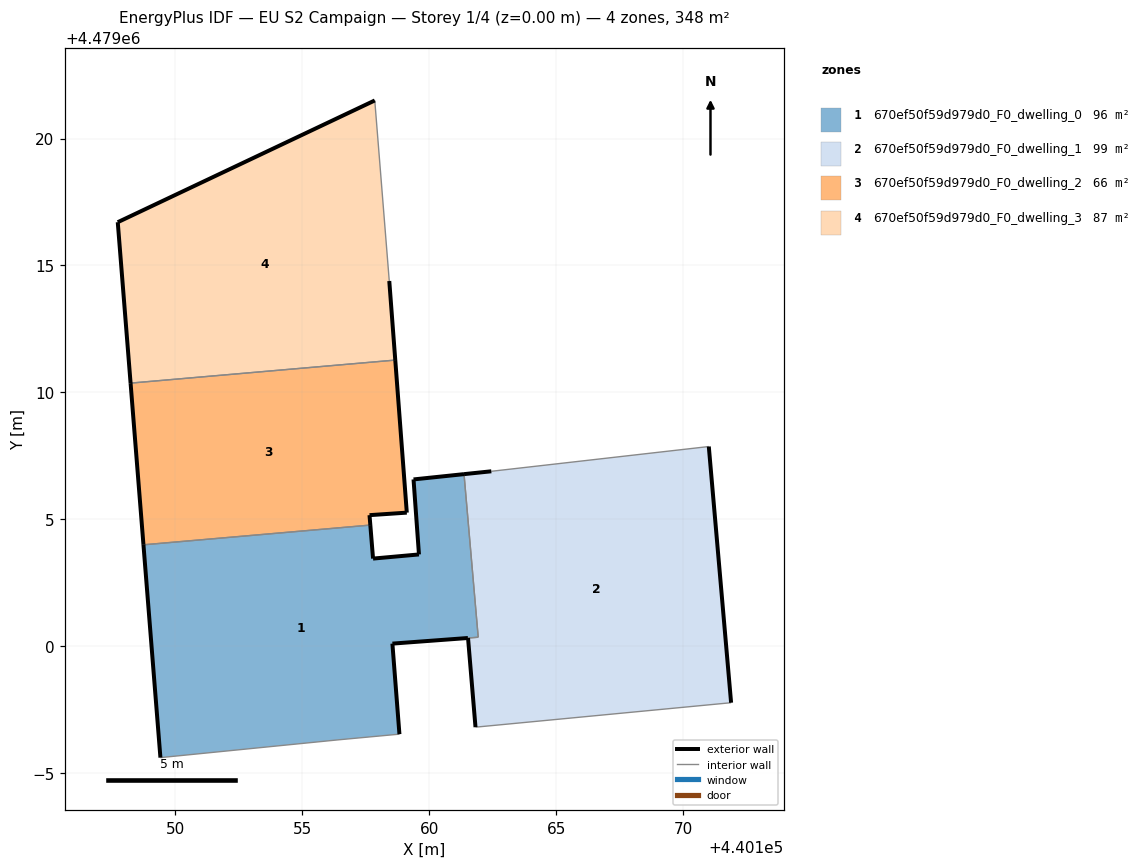
=== STOREY PLAN SPEC (per zone: floor XY polygon, exterior-wall plan segments, windows/doors) ===
zone 1: 670ef50f59d979d0_F0_dwelling_0  (95.9 m²)
  floor: (440158.82, 4478996.55) (440158.55, 4479000.11) (440161.93, 4479000.36) (440161.37, 4479006.79) (440159.38, 4479006.58) (440159.59, 4479003.62) (440157.78, 4479003.46) (440157.68, 4479004.78) (440148.74, 4479004.00) (440149.41, 4478995.62) (440156.41, 4478996.32)
  exterior wall: (440161.52, 4479000.33) – (440161.53, 4479000.33)  [0.0 m]
  exterior wall: (440161.52, 4479000.33) – (440158.55, 4479000.11)  [3.0 m]
  exterior wall: (440158.55, 4479000.11) – (440158.82, 4478996.55)  [3.6 m]
  exterior wall: (440149.41, 4478995.62) – (440148.74, 4479004.00)  [8.4 m]
  exterior wall: (440157.68, 4479004.78) – (440157.78, 4479003.46)  [1.3 m]
  exterior wall: (440157.78, 4479003.46) – (440159.59, 4479003.62)  [1.8 m]
  exterior wall: (440159.59, 4479003.62) – (440159.38, 4479006.58)  [3.0 m]
  exterior wall: (440159.38, 4479006.58) – (440161.37, 4479006.79)  [2.0 m]
  interior walls: 5
zone 2: 670ef50f59d979d0_F0_dwelling_1  (98.8 m²)
  floor: (440171.88, 4478997.79) (440171.01, 4479007.87) (440162.44, 4479006.90) (440161.37, 4479006.79) (440161.93, 4479000.36) (440161.53, 4479000.33) (440161.82, 4478996.82)
  exterior wall: (440161.37, 4479006.79) – (440162.44, 4479006.90)  [1.1 m]
  exterior wall: (440171.01, 4479007.87) – (440171.88, 4478997.79)  [10.1 m]
  exterior wall: (440161.82, 4478996.82) – (440161.53, 4479000.33)  [3.5 m]
  interior walls: 4
zone 3: 670ef50f59d979d0_F0_dwelling_2  (66.2 m²)
  floor: (440159.11, 4479005.27) (440158.66, 4479011.28) (440148.24, 4479010.37) (440148.74, 4479004.00) (440157.68, 4479004.78) (440157.65, 4479005.17)
  exterior wall: (440148.74, 4479004.00) – (440148.24, 4479010.37)  [6.4 m]
  exterior wall: (440158.66, 4479011.28) – (440159.11, 4479005.27)  [6.0 m]
  exterior wall: (440159.11, 4479005.27) – (440157.65, 4479005.17)  [1.5 m]
  exterior wall: (440157.65, 4479005.17) – (440157.68, 4479004.78)  [0.4 m]
  interior walls: 2
zone 4: 670ef50f59d979d0_F0_dwelling_3  (87.0 m²)
  floor: (440158.66, 4479011.28) (440158.42, 4479014.39) (440157.85, 4479021.50) (440147.73, 4479016.71) (440148.24, 4479010.37)
  exterior wall: (440148.24, 4479010.37) – (440147.73, 4479016.71)  [6.4 m]
  exterior wall: (440147.73, 4479016.71) – (440157.85, 4479021.50)  [11.2 m]
  exterior wall: (440158.42, 4479014.39) – (440158.66, 4479011.28)  [3.1 m]
  interior walls: 2

=== DERIVED (storey summary) ===
Building: EU S2 Campaign
Storey: 1 of 4  (floor level z = 0.00 m)
Storey gross floor area: 347.8 m²
Zones on this storey: 4
  - 670ef50f59d979d0_F0_dwelling_0: floor 95.9 m²; exterior wall 23.1 m (69.2 m²); WWR 0.0%
  - 670ef50f59d979d0_F0_dwelling_1: floor 98.8 m²; exterior wall 14.7 m (44.2 m²); WWR 0.0%
  - 670ef50f59d979d0_F0_dwelling_2: floor 66.2 m²; exterior wall 14.3 m (42.8 m²); WWR 0.0%
  - 670ef50f59d979d0_F0_dwelling_3: floor 87.0 m²; exterior wall 20.7 m (62.0 m²); WWR 0.0%
Zone adjacency (shared interzone walls):
  - 670ef50f59d979d0_F0_dwelling_0 ↔ 670ef50f59d979d0_F0_dwelling_1
  - 670ef50f59d979d0_F0_dwelling_0 ↔ 670ef50f59d979d0_F0_dwelling_2
  - 670ef50f59d979d0_F0_dwelling_2 ↔ 670ef50f59d979d0_F0_dwelling_3